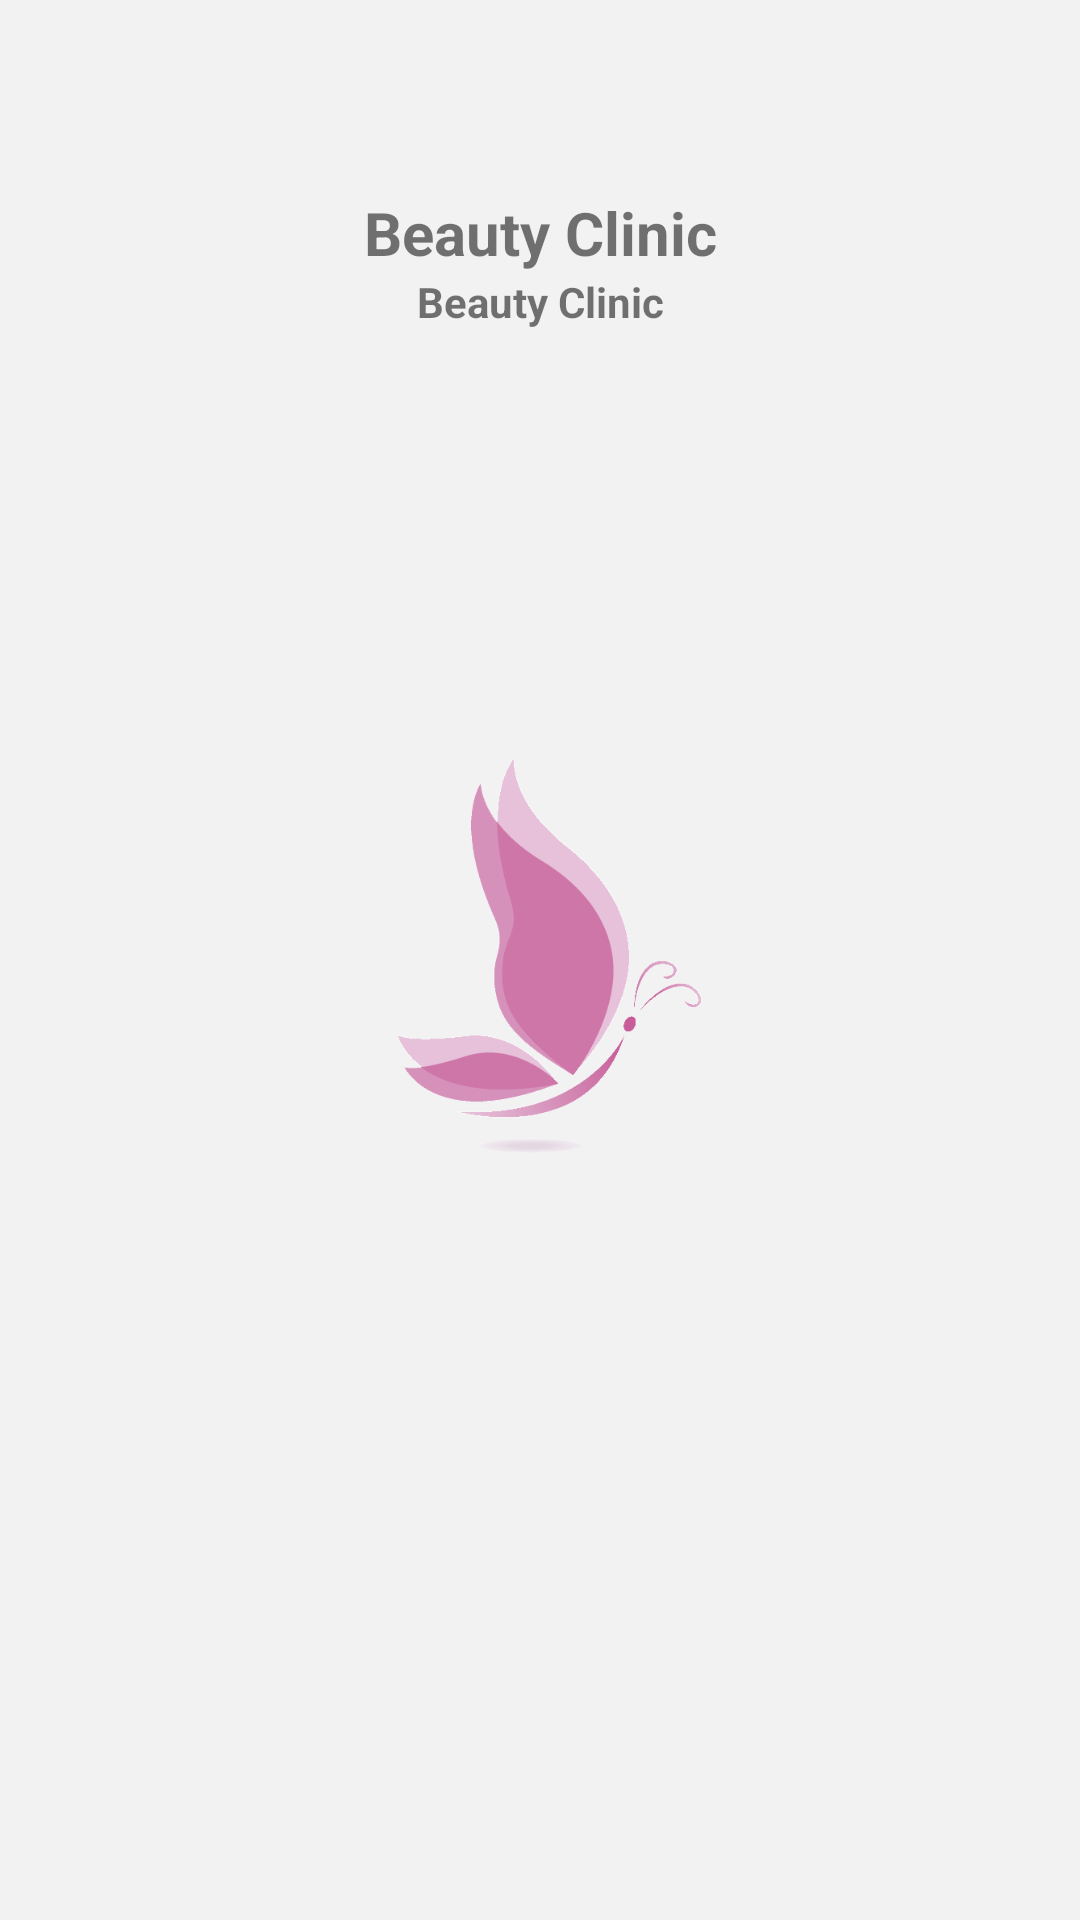

Here is an Android app screen rendered from its layout file. Give the layout XML and the strings, colors and styles it references.
<!-- AndroidManifest.xml: application theme AppTheme -->
<!-- res/layout/fragment_about.xml -->
<LinearLayout xmlns:android="http://schemas.android.com/apk/res/android"
    xmlns:tools="http://schemas.android.com/tools"
    android:layout_width="match_parent"
    android:layout_height="match_parent"
    android:background="@color/colorDivider"
    android:orientation="vertical"
    tools:context="br.com.artechapps.app.fragment.AboutFragment">


    <RelativeLayout
        android:layout_width="wrap_content"
        android:layout_height="wrap_content"
        android:layout_margin="64dp"
        android:gravity="center_horizontal"
        android:orientation="vertical">

        <TextView
            android:id="@+id/app_name"
            android:layout_width="match_parent"
            android:layout_height="wrap_content"
            android:gravity="center"
            android:text="@string/app_name"
            android:textSize="20sp"
            android:textStyle="bold"

            />


        <TextView
            android:id="@+id/app_version"
            android:layout_width="match_parent"
            android:layout_height="wrap_content"
            android:layout_below="@+id/app_name"
            android:gravity="center"
            android:text="@string/app_name"
            android:textStyle="bold" />


        <ImageView
            android:layout_width="wrap_content"
            android:layout_height="wrap_content"
            android:padding="36dp"
            android:src="@drawable/logo_bc" />


    </RelativeLayout>


</LinearLayout>
<!-- resources referenced by this layout -->
<resources>
  <color name="colorDivider">#f2f2f2</color>
  <!-- drawable logo_bc: png bitmap (drawable, 22065 bytes) -->
  <string name="app_name">Beauty Clinic</string>
  <style name="AppTheme" parent="Theme.AppCompat.Light.DarkActionBar">
          
          <item name="colorPrimary">@color/colorPrimary</item>
          <item name="colorPrimaryDark">@color/colorPrimaryDark</item>
          <item name="colorAccent">@color/colorAccent</item>
          <item name="autoCompleteTextViewStyle">@style/cursorColor</item>
      </style>
  <color name="colorPrimary">#E91E63</color>
  <color name="colorPrimaryDark">#C2185B</color>
  <color name="colorAccent">#E91E63</color>
  <style name="cursorColor" parent="Widget.AppCompat.AutoCompleteTextView">
          <item name="android:textCursorDrawable">@drawable/cursor</item>
      </style>
  <!-- drawable cursor (drawable) -->
  <shape xmlns:android="http://schemas.android.com/apk/res/android"
      android:shape="rectangle" >
      <solid android:color="#FFFFFF" />
      <size android:width="1dp" />
  </shape>
</resources>
